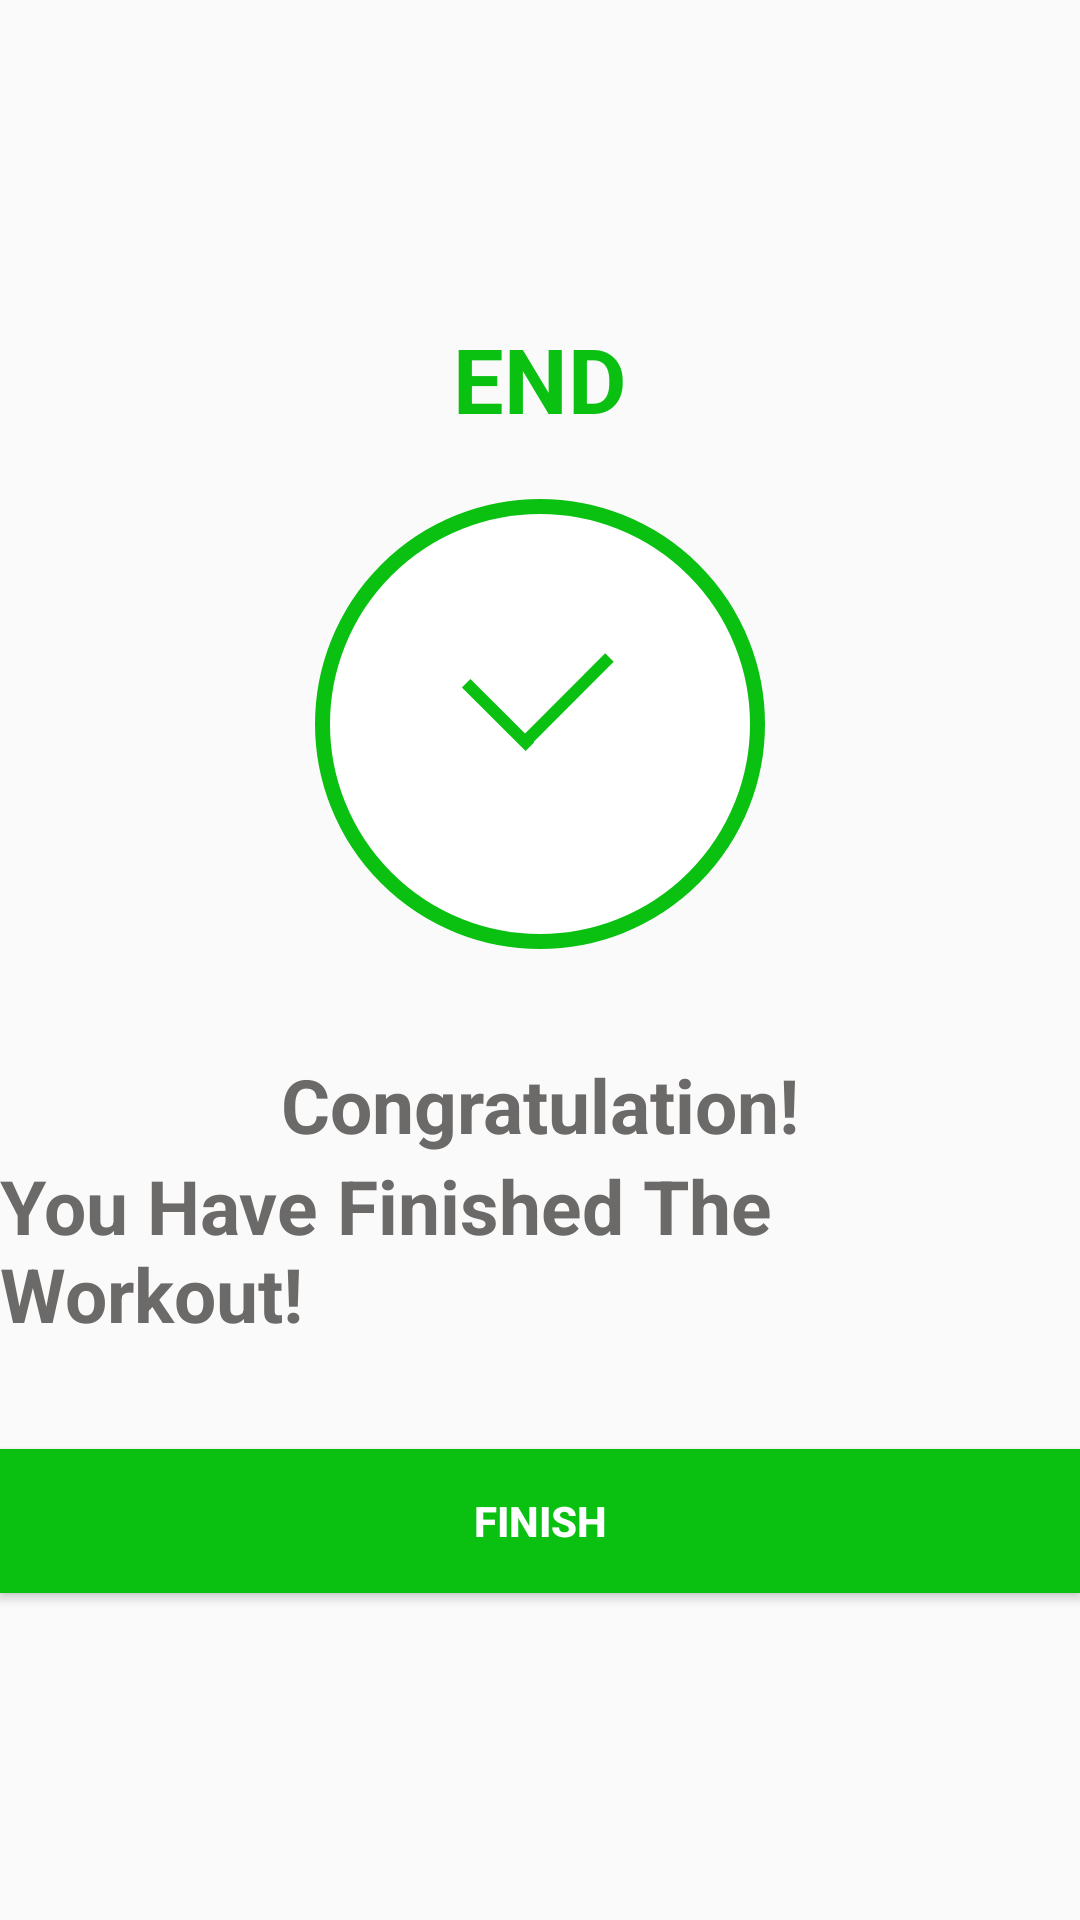

Layout XML and referenced resources for this Android screen:
<!-- AndroidManifest.xml: activity theme Theme.AppCompat.DayNight.NoActionBar -->
<!-- res/layout/activity_finish.xml -->
<?xml version="1.0" encoding="utf-8"?>
<LinearLayout xmlns:android="http://schemas.android.com/apk/res/android"
    xmlns:app="http://schemas.android.com/apk/res-auto"
    xmlns:tools="http://schemas.android.com/tools"
    android:layout_width="match_parent"
    android:layout_height="match_parent"
    tools:context=".FinishActivity"
    android:orientation="vertical"
    android:gravity="center_horizontal">
    <androidx.appcompat.widget.Toolbar
        android:id="@+id/toolbar_finish_activity"
        android:layout_width="match_parent"
        android:layout_height="?attr/actionBarSize"/>
    <TextView
        android:layout_width="wrap_content"
        android:layout_height="wrap_content"
        android:text="END"
        android:layout_gravity="center"
        android:textSize="30dp"
        android:textStyle="bold"
        android:layout_marginTop="50dp"
        android:textColor="@color/green"/>
        <LinearLayout
            android:id="@+id/ll_start"
            android:layout_width="150dp"
            android:layout_height="150dp"
            android:gravity="center"
            android:layout_marginTop="20dp"
            android:background="@drawable/item_cicular_color_accent_border"
            android:orientation="vertical"
            android:layout_gravity="center">
            <ImageView
                android:layout_width="wrap_content"
                android:layout_height="wrap_content"
                android:src="@drawable/ic_launcher" />
        </LinearLayout>
    <TextView
        android:layout_width="wrap_content"
        android:layout_height="wrap_content"
        android:text="Congratulation!"
        android:textSize="25sp"
        android:layout_marginTop="35dp"
        android:textColor="#6C6969"
        android:textStyle="bold"/>
    <TextView
        android:layout_width="wrap_content"
        android:layout_height="wrap_content"
        android:text="You Have Finished The Workout!"
        android:textSize="25sp"
        android:textColor="#6C6969"
        android:textStyle="bold"/>
    <Button
        android:id="@+id/btn_finish"
        android:layout_width="match_parent"
        android:layout_height="wrap_content"
        android:text="Finish"
        android:background="@color/green"
        android:textColor="@color/white"
        android:layout_marginTop="35dp"
        android:textStyle="bold"/>
</LinearLayout>
<!-- resources referenced by this layout -->
<resources>
  <color name="green">#0AC112</color>
  <color name="white">#FFFFFFFF</color>
  <!-- drawable ic_launcher (drawable) -->
  <?xml version="1.0" encoding="utf-8"?>
  <layer-list xmlns:android="http://schemas.android.com/apk/res/android">
      <item
          android:width="30dp"
          android:height="4dp"
          android:top="20dp">
          <rotate
              android:fromDegrees="45">
              <shape android:shape="rectangle">
                  <solid android:color="@color/green"/>
              </shape>
          </rotate>
      </item>
  
      <item
          android:width="40dp"
          android:height="4dp"
          android:top="15dp"
          android:left="18dp">
          <rotate
              android:fromDegrees="-45">
              <shape android:shape="rectangle">
                  <solid android:color="@color/green"/>
              </shape>
          </rotate>
      </item>
  
      <item
              android:width="50dp"
              android:height="50dp">
          <shape android:shape="rectangle">
              <solid android:color="@android:color/transparent"/>
          </shape>
      </item>
  
  </layer-list>
  <!-- drawable item_cicular_color_accent_border (drawable) -->
  <?xml version="1.0" encoding="utf-8"?>
  <shape xmlns:android="http://schemas.android.com/apk/res/android"
      android:shape="oval">
      <stroke android:width="5dp"
          android:color="@color/green"/>
      <solid android:color="#FFFFFF"/>
  </shape>
</resources>
